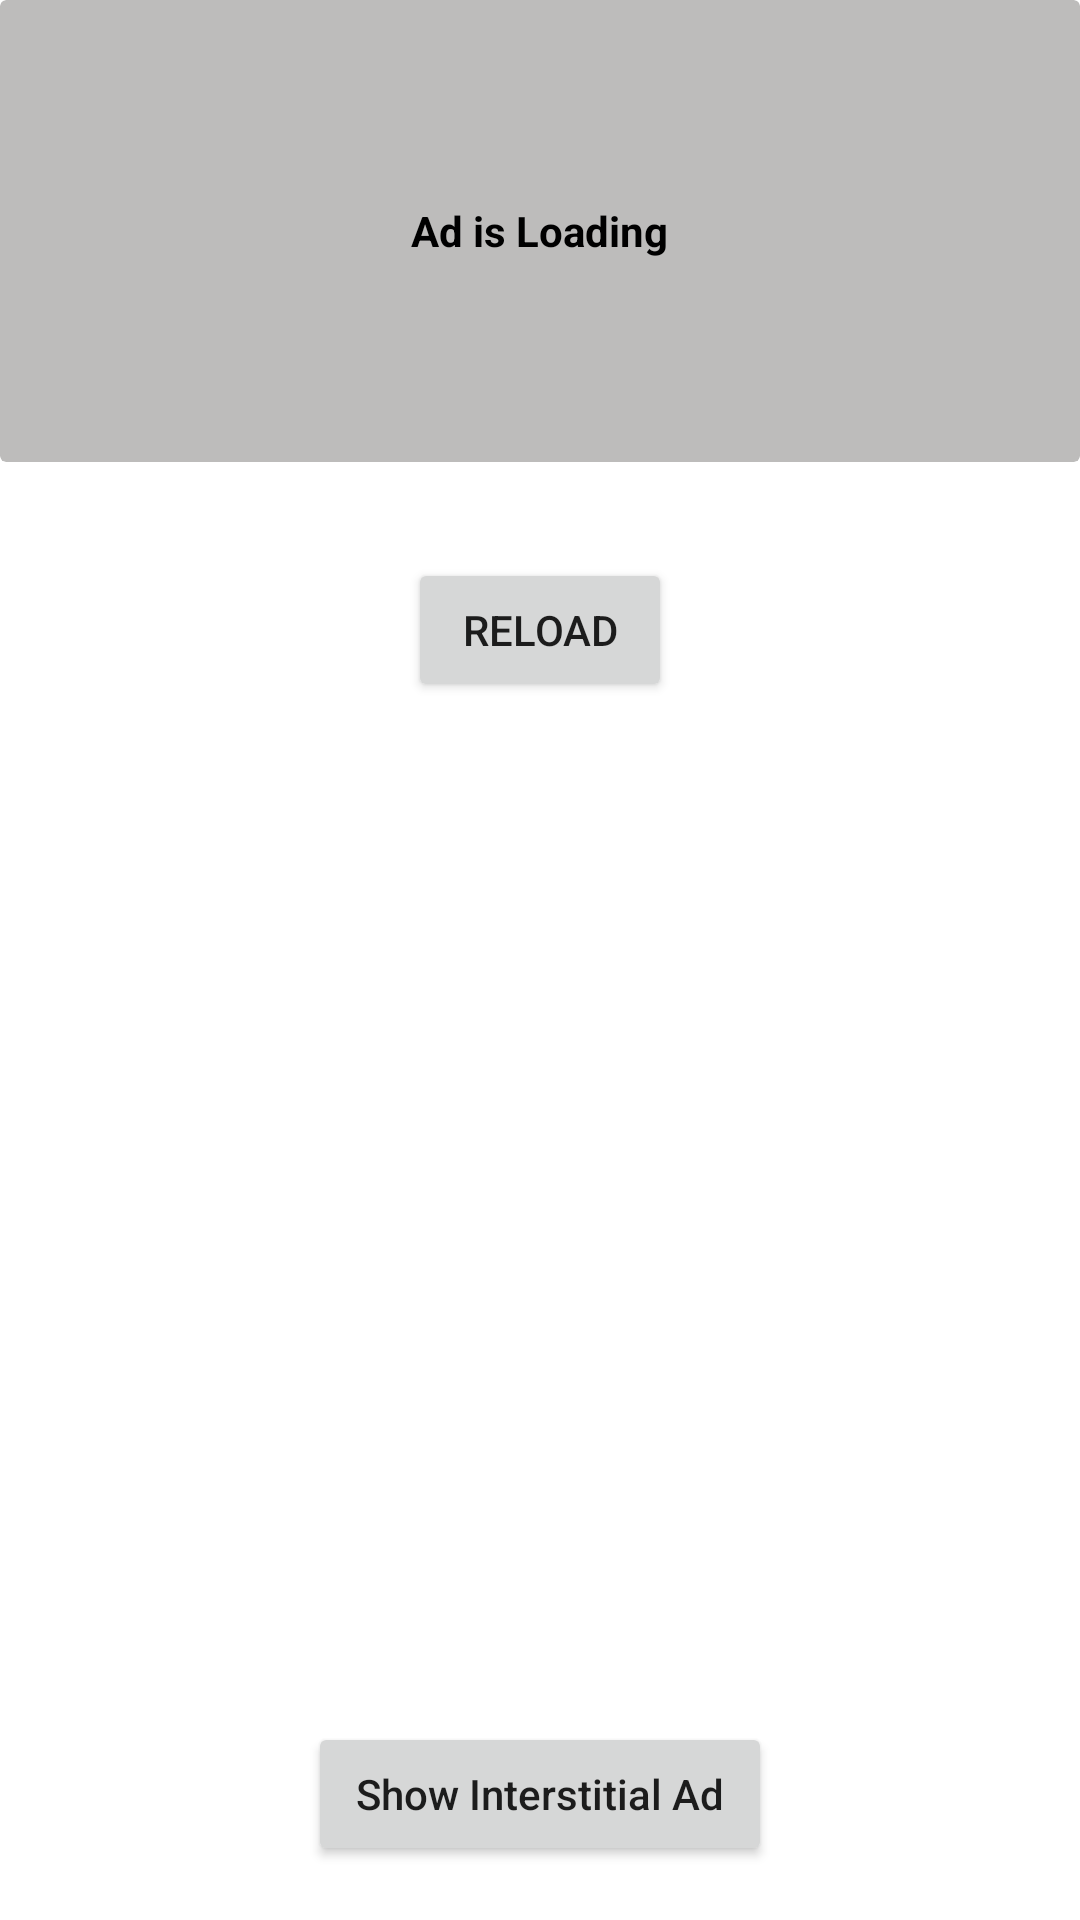

Layout XML and referenced resources for this Android screen:
<!-- AndroidManifest.xml: application theme Theme.TaskMaximus -->
<!-- res/layout/activity_main.xml -->
<?xml version="1.0" encoding="utf-8"?>
<androidx.constraintlayout.widget.ConstraintLayout xmlns:android="http://schemas.android.com/apk/res/android"
    xmlns:app="http://schemas.android.com/apk/res-auto"
    xmlns:tools="http://schemas.android.com/tools"
    android:layout_width="match_parent"
    android:layout_height="match_parent"
    tools:context=".ui.activities.mainAct.MainActivity">

    <androidx.cardview.widget.CardView
        android:id="@+id/nativeAdContainerAd"
        android:layout_width="match_parent"
        android:layout_height="154dp"
        android:visibility="visible"
        app:cardBackgroundColor="@color/native_ad_background"
        app:cardElevation="0dp"
        app:layout_constraintEnd_toEndOf="parent"
        app:layout_constraintStart_toStartOf="parent"
        app:layout_constraintTop_toTopOf="parent">

        <TextView
            android:id="@+id/tvLoadingAdLabel"
            android:layout_width="wrap_content"
            android:layout_height="wrap_content"
            android:layout_gravity="center_horizontal|center"
            android:text="Ad is Loading"
            android:textColor="@color/black"
            android:textStyle="bold"
            android:visibility="visible" />

    </androidx.cardview.widget.CardView>

    <androidx.appcompat.widget.AppCompatButton
        android:id="@+id/btnReload"
        android:layout_width="wrap_content"
        android:layout_height="wrap_content"
        android:text="@string/str_reload"
        android:layout_marginTop="32dp"
        app:layout_constraintEnd_toEndOf="parent"
        app:layout_constraintStart_toStartOf="parent"
        app:layout_constraintTop_toBottomOf="@+id/nativeAdContainerAd" />

    <androidx.recyclerview.widget.RecyclerView
        android:id="@+id/rvFacts"
        android:layout_width="match_parent"
        android:layout_height="0dp"
        android:layout_marginTop="26dp"
        android:layout_marginBottom="26dp"
        app:layout_constraintBottom_toTopOf="@+id/btnAd"
        app:layout_constraintEnd_toEndOf="parent"
        app:layout_constraintStart_toStartOf="parent"
        app:layout_constraintTop_toBottomOf="@+id/btnReload" />

    <androidx.appcompat.widget.AppCompatButton
        android:id="@+id/btnAd"
        android:layout_width="wrap_content"
        android:layout_height="wrap_content"
        android:layout_marginBottom="18dp"
        android:textAllCaps="false"
        android:paddingStart="16dp"
        android:paddingEnd="16dp"
        android:text="@string/str_ad_interstitial"
        app:layout_constraintBottom_toBottomOf="parent"
        app:layout_constraintEnd_toEndOf="parent"
        app:layout_constraintStart_toStartOf="parent"
        />

</androidx.constraintlayout.widget.ConstraintLayout>
<!-- resources referenced by this layout -->
<resources>
  <color name="black">#FF000000</color>
  <color name="native_ad_background">#BDBCBB</color>
  <string name="str_ad_interstitial">Show Interstitial Ad</string>
  <string name="str_reload">Reload</string>
  <style name="Theme.TaskMaximus" parent="Theme.MaterialComponents.DayNight.DarkActionBar">
          
          <item name="colorPrimary">@color/green_500</item>
          <item name="colorPrimaryVariant">@color/green_700</item>
          <item name="colorOnPrimary">@color/white</item>
          
          <item name="colorSecondary">@color/teal_200</item>
          <item name="colorSecondaryVariant">@color/teal_700</item>
          <item name="colorOnSecondary">@color/black</item>
          
          <item name="android:statusBarColor" tools:targetApi="21">?attr/colorPrimaryVariant</item>
          
      </style>
  <color name="green_500">#00EE5F</color>
  <color name="green_700">#00B348</color>
  <color name="white">#FFFFFFFF</color>
  <color name="teal_200">#FF03DAC5</color>
  <color name="teal_700">#FF018786</color>
</resources>
